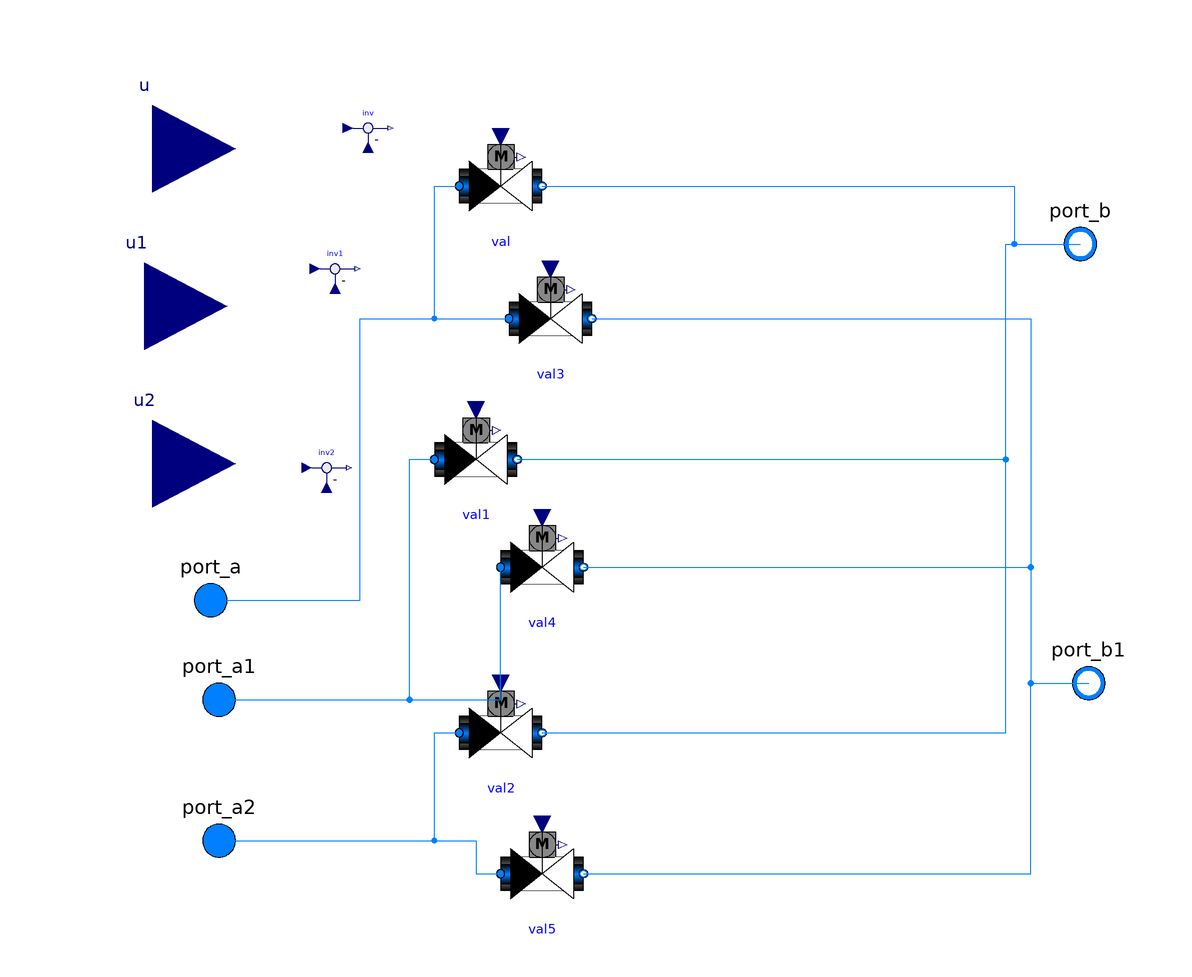

Above is the diagram view of the following Modelica model: its components placed by their Placement annotations and its connect equations drawn as lines.

model FlowRouter
      package MediumAir = Buildings.Media.Air;
  package MediumWater = Buildings.Media.Water;
  package MediumPropyleneGlycol =
      Buildings.Media.Antifreeze.PropyleneGlycolWater;
   replaceable package Medium1 =   Buildings.Media.Water;
  replaceable parameter Modelica.Units.SI.MassFlowRate m_flow_nominal=1
    "Valve nominal mass flow rate";
     replaceable parameter Modelica.Units.SI.Pressure dpValve_nominal=0
    "Valve nominal pressure drop";


  Buildings.Fluid.Actuators.Valves.TwoWayQuickOpening val(
    redeclare package Medium = Medium1,
    m_flow_nominal=m_flow_nominal,
    dpValve_nominal=dpValve_nominal,                               riseTime=1)
    annotation (Placement(transformation(extent={{-46,68},{-26,88}})));
  Buildings.Fluid.Actuators.Valves.TwoWayQuickOpening val1(
    redeclare package Medium = Medium1,
    m_flow_nominal=m_flow_nominal,
    dpValve_nominal=dpValve_nominal,
    riseTime=1)
    annotation (Placement(transformation(extent={{-52,2},{-32,22}})));

  Buildings.Fluid.Actuators.Valves.TwoWayQuickOpening val2(
    redeclare package Medium = Medium1,
    m_flow_nominal=m_flow_nominal,
    dpValve_nominal=dpValve_nominal,
    riseTime=1)
    annotation (Placement(transformation(extent={{-46,-64},{-26,-44}})));

  Modelica.Fluid.Interfaces.FluidPort_a port_a(redeclare package Medium =
        Medium1)
    annotation (Placement(transformation(extent={{-116,-32},{-96,-12}})));
  Modelica.Fluid.Interfaces.FluidPort_a port_a1(redeclare package Medium =
        Medium1)
    annotation (Placement(transformation(extent={{-114,-56},{-94,-36}})));
  Modelica.Fluid.Interfaces.FluidPort_a port_a2(redeclare package Medium =
        Medium1)
    annotation (Placement(transformation(extent={{-114,-90},{-94,-70}})));
  Buildings.Fluid.Actuators.Valves.TwoWayQuickOpening val3(
    redeclare package Medium = Medium1,
    m_flow_nominal=m_flow_nominal,
    dpValve_nominal=dpValve_nominal,
    riseTime=1)
    annotation (Placement(transformation(extent={{-34,36},{-14,56}})));
  Buildings.Fluid.Actuators.Valves.TwoWayQuickOpening val4(
    redeclare package Medium = Medium1,
    m_flow_nominal=m_flow_nominal,
    dpValve_nominal=dpValve_nominal,
    riseTime=1)
    annotation (Placement(transformation(extent={{-36,-24},{-16,-4}})));
  Buildings.Fluid.Actuators.Valves.TwoWayQuickOpening val5(
    redeclare package Medium = Medium1,
    m_flow_nominal=m_flow_nominal,
    dpValve_nominal=dpValve_nominal,
    riseTime=1)
    annotation (Placement(transformation(extent={{-36,-98},{-16,-78}})));
  Modelica.Fluid.Interfaces.FluidPort_b port_b(redeclare package Medium =
        Medium1)
    annotation (Placement(transformation(extent={{94,54},{114,74}})));
  Modelica.Fluid.Interfaces.FluidPort_b port_b1(redeclare package Medium =
        Medium1)
    annotation (Placement(transformation(extent={{96,-52},{116,-32}})));
  Modelica.Blocks.Interfaces.RealInput u
    annotation (Placement(transformation(extent={{-140,66},{-100,108}})));
  Modelica.Blocks.Interfaces.RealInput u1
    annotation (Placement(transformation(extent={{-142,28},{-102,70}})));
  Modelica.Blocks.Interfaces.RealInput u2
    annotation (Placement(transformation(extent={{-140,-10},{-100,32}})));
protected
  Modelica.Blocks.Math.Feedback inv "Inversion of control signal"
    annotation (Placement(transformation(extent={{-74,86},{-62,98}})));
protected
  Modelica.Blocks.Math.Feedback inv1
                                    "Inversion of control signal"
    annotation (Placement(transformation(extent={{-82,52},{-70,64}})));
protected
  Modelica.Blocks.Math.Feedback inv2
                                    "Inversion of control signal"
    annotation (Placement(transformation(extent={{-84,4},{-72,16}})));
equation
  connect(port_a, val.port_a) annotation (Line(points={{-106,-22},{-70,-22},{
          -70,46},{-52,46},{-52,78},{-46,78}}, color={0,127,255}));
  connect(port_a, val3.port_a) annotation (Line(points={{-106,-22},{-70,-22},{
          -70,46},{-34,46}}, color={0,127,255}));
  connect(port_a1, val1.port_a) annotation (Line(points={{-104,-46},{-58,-46},{
          -58,12},{-52,12}}, color={0,127,255}));
  connect(port_a1, val4.port_a) annotation (Line(points={{-104,-46},{-36,-46},{
          -36,-14}}, color={0,127,255}));
  connect(port_a2, val2.port_a) annotation (Line(points={{-104,-80},{-52,-80},{
          -52,-54},{-46,-54}}, color={0,127,255}));
  connect(port_a2, val5.port_a) annotation (Line(points={{-104,-80},{-42,-80},{
          -42,-88},{-36,-88}}, color={0,127,255}));
  connect(val.port_b, port_b) annotation (Line(points={{-26,78},{88,78},{88,64},
          {104,64}}, color={0,127,255}));
  connect(val1.port_b, port_b) annotation (Line(points={{-32,12},{86,12},{86,64},
          {104,64}}, color={0,127,255}));
  connect(val2.port_b, port_b) annotation (Line(points={{-26,-54},{86,-54},{86,
          64},{104,64}}, color={0,127,255}));
  connect(val3.port_b, port_b1) annotation (Line(points={{-14,46},{92,46},{92,
          -42},{106,-42}}, color={0,127,255}));
  connect(val4.port_b, port_b1) annotation (Line(points={{-16,-14},{92,-14},{92,
          -42},{106,-42}}, color={0,127,255}));
  connect(val5.port_b, port_b1) annotation (Line(points={{-16,-88},{92,-88},{92,
          -42},{106,-42}}, color={0,127,255}));
  annotation (Icon(coordinateSystem(preserveAspectRatio=false)), Diagram(
        coordinateSystem(preserveAspectRatio=false)));
end FlowRouter;